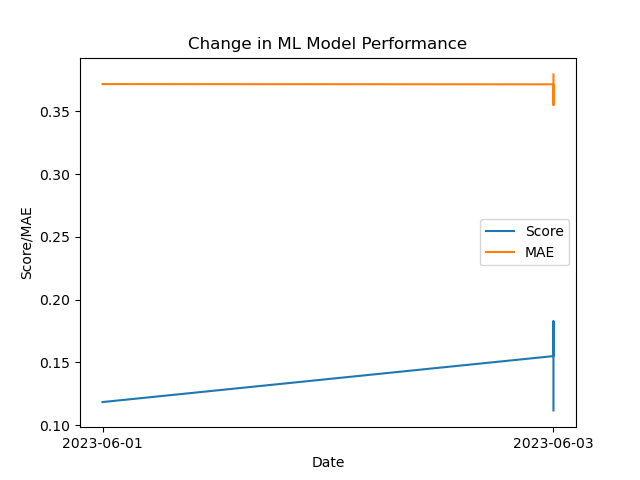

The table this chart was drawn from, first rows:
Date, Score, MAE
2023-06-01, 0.1185, 0.3716
2023-06-03, 0.1551, 0.3714
2023-06-03, 0.1828, 0.355
2023-06-03, 0.1828, 0.355
2023-06-03, 0.1118, 0.3793
